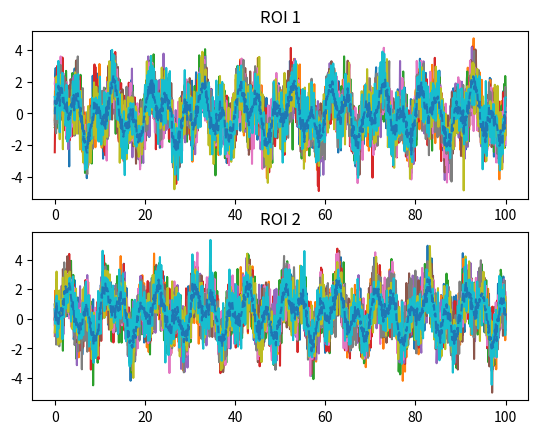
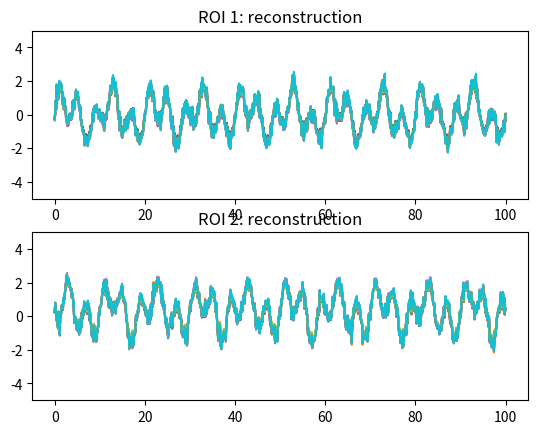
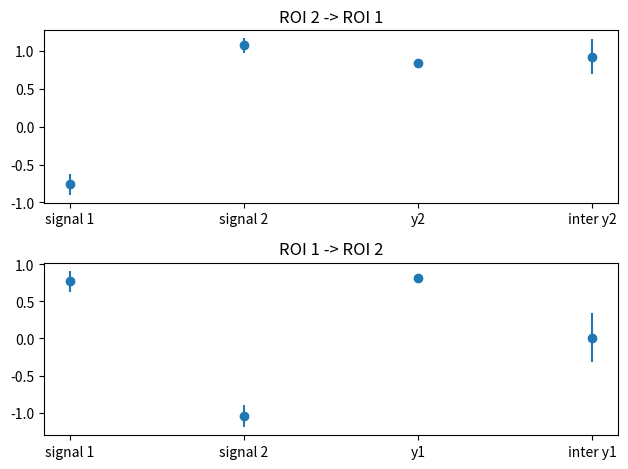

Source code (Python) for these figures, in order:
#!/usr/bin/env python3
# -*- coding: utf-8 -*-
"""
Created on Mon Aug  7 21:41:21 2023

@author: joe

gPPI Simulation: A simulaition to try to wrap my head around gPPI
"""

import numpy as np
import matplotlib.pyplot as plt
import scipy

nROI1 = 10
nROI2 = 10
np.random.seed(73)
t = np.linspace(0,100,1000)
f1 = 0.25
phi1 = 0
signal1 = np.sin(2*np.pi*f1*t+phi1) #condition 1
eta1 = 1
noise1 = eta1*np.random.randn(nROI1,len(t))
f2 = 0.25
phi2 = np.pi
signal2 = np.sin(2*np.pi*f2*t+phi2)+0.3 #condition 2
eta2 = 1
noise2 = eta2*np.random.randn(nROI2,len(t))
crossSignal = np.sin(2*np.pi*0.1*t)
interSignal = 0.1*scipy.signal.square(2*np.pi*f1*t) #this modulates the amount of condition dependent signal each ROI receives
y1 = signal1+crossSignal+noise1
y2 = signal2+crossSignal+interSignal*y1+noise2 #I've added in a condition depended connection from y1 -> y2
y1_avg = np.mean(y1,0).reshape([1,len(t)])
y2_avg = np.mean(y2,0).reshape([1,len(t)])

fig, (ax1, ax2) = plt.subplots(2)
ax1.plot(t,y1.T)
ax1.plot(t,y1_avg.T,'--')
ax1.set_title("ROI 1")
ax2.plot(t,y2.T)
ax2.plot(t,y2_avg.T,'--')
ax2.set_title("ROI 2")

# GLM 1
X1 = np.vstack([signal1.reshape([1,len(t)]),signal2.reshape([1,len(t)]),y1_avg,y1_avg*interSignal]).T
beta1 = np.dot(np.dot(np.linalg.inv(np.dot(X1.T,X1)),X1.T),y2.T)

# GLM 2
X2 = np.vstack([signal1.reshape([1,len(t)]),signal2.reshape([1,len(t)]),y2_avg,y2_avg*interSignal]).T
beta2 = np.dot(np.dot(np.linalg.inv(np.dot(X2.T,X2)),X2.T),y1.T)

#Reconstrcuttions
y2_recon = np.dot(X1,beta1)
y1_recon = np.dot(X2,beta2)

fig, (ax1, ax2) = plt.subplots(2)
ax1.plot(t,y1_recon)
ax1.set_title("ROI 1: reconstruction")
ax1.set_ylim([-5,5])
ax2.plot(t,y2_recon)
ax2.set_title("ROI 2: reconstruction")
ax2.set_ylim([-5,5])

# The first two betas are our signal betas, the third is our baseline connectivity, and the fourth is our interaction beta
# Let's do some standard ROI analyses
beta1_avg = np.mean(beta1,1)
beta1_std = np.std(beta1,1)
beta2_avg = np.mean(beta2,1)
beta2_std = np.std(beta2,1)

fig, (ax1, ax2) = plt.subplots(2)
ax1.errorbar(np.arange(0,4),beta1_avg,beta1_std,linestyle='',marker='o')
ax1.set_xticks(np.arange(0,4))
ax1.set_xticklabels(['signal 1', 'signal 2', 'y2', 'inter y2'])
ax1.set_title("ROI 2 -> ROI 1")
ax2.errorbar(np.arange(0,4),beta2_avg,beta2_std,linestyle='',marker='o')
ax2.set_xticks(np.arange(0,4))
ax2.set_xticklabels(['signal 1', 'signal 2', 'y1', 'inter y1'])
ax2.set_title("ROI 1 -> ROI 2")
plt.tight_layout()
